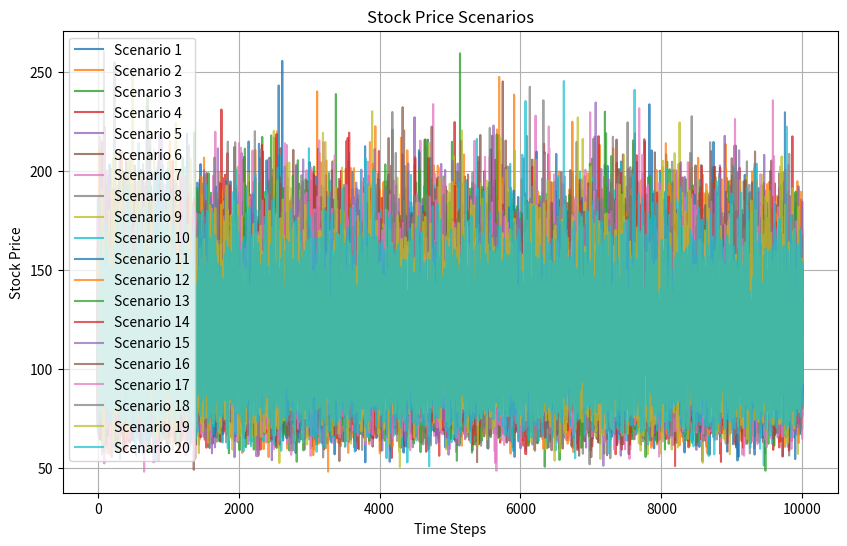

Python code for this plot:
import math
import numpy as np
import scipy.stats 
import matplotlib.pyplot as plt


# Define function to calculate European option price using Monte Carlo simulation
def Eu_Option_BS_MC(S0, r, sigma, T, K, M, f):
    X = np.random.normal(0, 1, M) # Generate M samples from a standard normal distribution
    ST = S0 * np.exp((r - 0.5 * sigma ** 2) * T + sigma * np.sqrt(T) * X) # Compute stock price at maturity
    payoff_fun = f(ST, K) # Placeholder for payoff function
    
    # Compute discounted expected payoff
    V0 = np.exp(-r * T) * np.mean(payoff_fun)
    
    # Compute standard error of the Monte Carlo estimate
    se = np.std(payoff_fun) / np.sqrt(M)
    
    # Compute asymptotic 95%-confidence interval
    z = 1.96  # 95% confidence level
    c1 = V0 - z * se # Lower bound
    c2 = V0 + z * se # Upper bound
    
    return V0, c1, c2 # Return option price and confidence interval bounds

# Define payoff function for call option
def call_payoff(ST, K): 
    payoff = np.maximum(ST - K, 0)
    return payoff

# Define parameters
S0 = 110 # Initial stock price
r = 0.04 # Risk-free rate
sigma = 0.2 # Volatility
T = 1 # Time to maturity
K = 100 # Strike price
M = 10000 # Number of samples

# Calculate option price using Monte Carlo simulation
option_price_mc = Eu_Option_BS_MC(S0, r, sigma, T, K, M, call_payoff) 

# Compute European call option price using Black-Scholes formula
def black_scholes_call_price(S0, r, sigma, T, K, t): 
    d1 = (math.log(S0 / K) + (r + 1 / 2 * math.pow(sigma, 2)) * (T - t)) / (sigma * math.sqrt(T - t))
    d2 = d1 - sigma * math.sqrt(T - t)
    call_price = S0 * scipy.stats.norm.cdf(d1) - K * math.exp(-r * (T - t)) * scipy.stats.norm.cdf(d2)
    return call_price

exact_option_price = black_scholes_call_price(S0, r, sigma, T, K, t=0)

# Print results
print("European Call Option Price using Monte Carlo:", option_price_mc[0])
print("95% confidence interval using Monte Carlo:", option_price_mc[1],',', option_price_mc[2])
print("European Call Option Price using Black-Scholes formula:", exact_option_price)


# Define function to visualize stock price scenarios
def visualize_stock_price_scenarios(S0, r, sigma, T, M, num_scenarios):
    X = np.random.normal(0, 1, (num_scenarios, M)) # Generate M samples from a standard normal distribution for each scenario
    ST = S0 * np.exp((r - 0.5 * sigma ** 2) * T + sigma * np.sqrt(T) * X) # Compute stock price at maturity for each scenario

    plt.figure(figsize=(10, 6))
    for i in range(num_scenarios):
        alpha_value = 0.8 - 0.005 * i  # Adjust alpha for each scenario
        plt.plot(np.arange(1, M + 1), ST[i], label=f'Scenario {i+1}', alpha=alpha_value)

    plt.title('Stock Price Scenarios')
    plt.xlabel('Time Steps')
    plt.ylabel('Stock Price')
    plt.legend(loc='upper left')
    plt.grid(True)
    plt.show()

# Visualize 20 future random stock price scenarios
num_scenarios = 20
visualize_stock_price_scenarios(S0, r, sigma, T, M, num_scenarios)